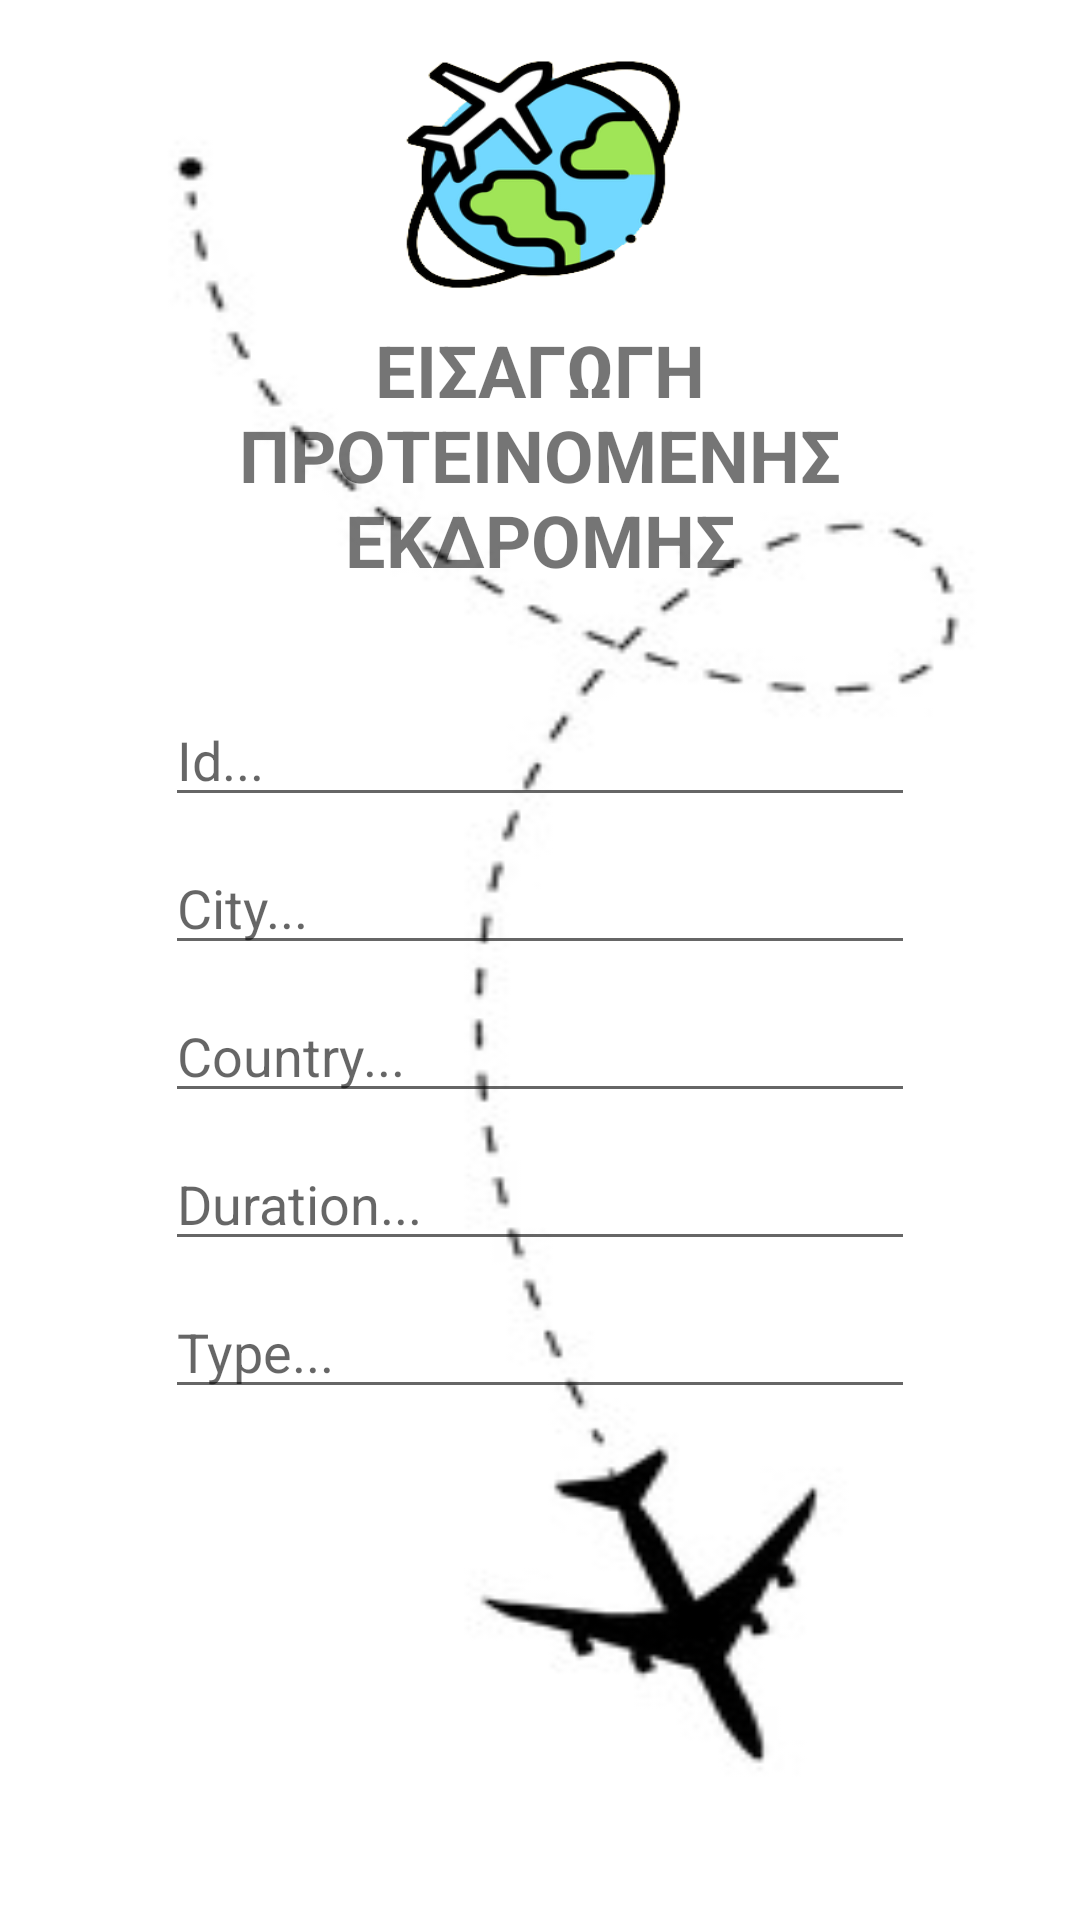

This screen was rendered from an Android layout file. Write that file and the resources it references.
<!-- AndroidManifest.xml: application theme Theme.RoomExample -->
<!-- res/layout/fragment_insert_protekd.xml -->
<?xml version="1.0" encoding="utf-8"?>
<LinearLayout
    xmlns:android="http://schemas.android.com/apk/res/android"
    xmlns:app="http://schemas.android.com/apk/res-auto"
    xmlns:tools="http://schemas.android.com/tools"
    android:layout_width="match_parent"
    android:layout_height="match_parent"
    android:orientation="vertical"
    android:background="@drawable/airplanemenulogo"
    android:fitsSystemWindows="true"
    tools:context=".insertProtEkdFragment">

    

    <ImageView
        android:id="@+id/imageView2"
        android:layout_width="96dp"
        android:layout_height="81dp"
        android:layout_gravity="center_horizontal"
        android:layout_marginTop="16dp"
        android:background="@drawable/logo"  />

    <TextView
        android:id="@+id/textView"
        android:layout_width="260dp"
        android:layout_height="wrap_content"
        android:layout_gravity="center_horizontal"
        android:layout_marginTop="10dp"
        android:text="ΕΙΣΑΓΩΓΗ ΠΡΟΤΕΙΝΟΜΕΝΗΣ ΕΚΔΡΟΜΗΣ"
        android:textAlignment="center"
        android:textSize="24dp"
        android:textStyle="bold"/>

    <EditText
        android:id="@+id/ProtEkdText1"
        android:layout_width="250dp"
        android:layout_height="wrap_content"
        android:layout_gravity="center_horizontal"
        android:layout_marginTop="35dp"
        android:ems="10"
        android:inputType="number"
        android:hint="Id..."/>

    <EditText
        android:id="@+id/ProtEkdText2"
        android:layout_width="250dp"
        android:layout_height="wrap_content"
        android:layout_gravity="center_horizontal"
        android:layout_marginTop="8dp"
        android:ems="10"
        android:inputType="text"
        android:hint="City..."/>

    <EditText
        android:id="@+id/ProtEkdText3"
        android:layout_width="250dp"
        android:layout_height="wrap_content"
        android:layout_gravity="center_horizontal"
        android:layout_marginTop="8dp"
        android:ems="10"
        android:inputType="text"
        android:hint="Country..."/>

    <EditText
        android:id="@+id/ProtEkdText4"
        android:layout_width="250dp"
        android:layout_height="wrap_content"
        android:layout_gravity="center_horizontal"
        android:layout_marginTop="8dp"
        android:ems="10"
        android:inputType="number"
        android:hint="Duration..."/>

    <EditText
        android:id="@+id/ProtEkdText5"
        android:layout_width="250dp"
        android:layout_height="wrap_content"
        android:layout_gravity="center_horizontal"
        android:layout_marginTop="8dp"
        android:ems="10"
        android:inputType="text"
        android:hint="Type..."/>

    <Button
        android:id="@+id/ProtEkdSubmitButton"
        android:layout_width="wrap_content"
        android:layout_height="wrap_content"
        android:layout_marginTop="10dp"
        android:layout_marginLeft="68dp"
        android:background="@android:color/transparent"
        app:icon="@drawable/insert"
        app:iconPadding="0dp"
        app:iconTint="@color/black"/>

</LinearLayout>
<!-- resources referenced by this layout -->
<resources>
  <!-- drawable airplanemenulogo: png bitmap (drawable, 6019 bytes) -->
  <!-- drawable insert: png bitmap (drawable, 617 bytes) -->
  <!-- drawable logo: png bitmap (drawable, 31545 bytes) -->
  <style name="Theme.RoomExample" parent="Theme.MaterialComponents.Light.DarkActionBar">
          
          
          <item name="colorPrimary">@color/black</item>
          
          <item name="colorPrimaryVariant">@color/black</item>
          <item name="colorOnPrimary">@color/white</item>
          
          <item name="colorSecondary">@color/teal_200</item>
          <item name="colorSecondaryVariant">@color/teal_700</item>
          <item name="colorOnSecondary">@color/black</item>
          
          <item name="android:statusBarColor" tools:targetApi="l">?attr/colorPrimaryVariant</item>
          
      </style>
  <!-- not gathered from this repository: default colours our renderer supplied (Android Studio template values) -->
  <color name="teal_200">#FF03DAC5</color>
  <color name="teal_700">#FF018786</color>
  <color name="black">#FF000000</color>
  <color name="white">#FFFFFFFF</color>
</resources>
